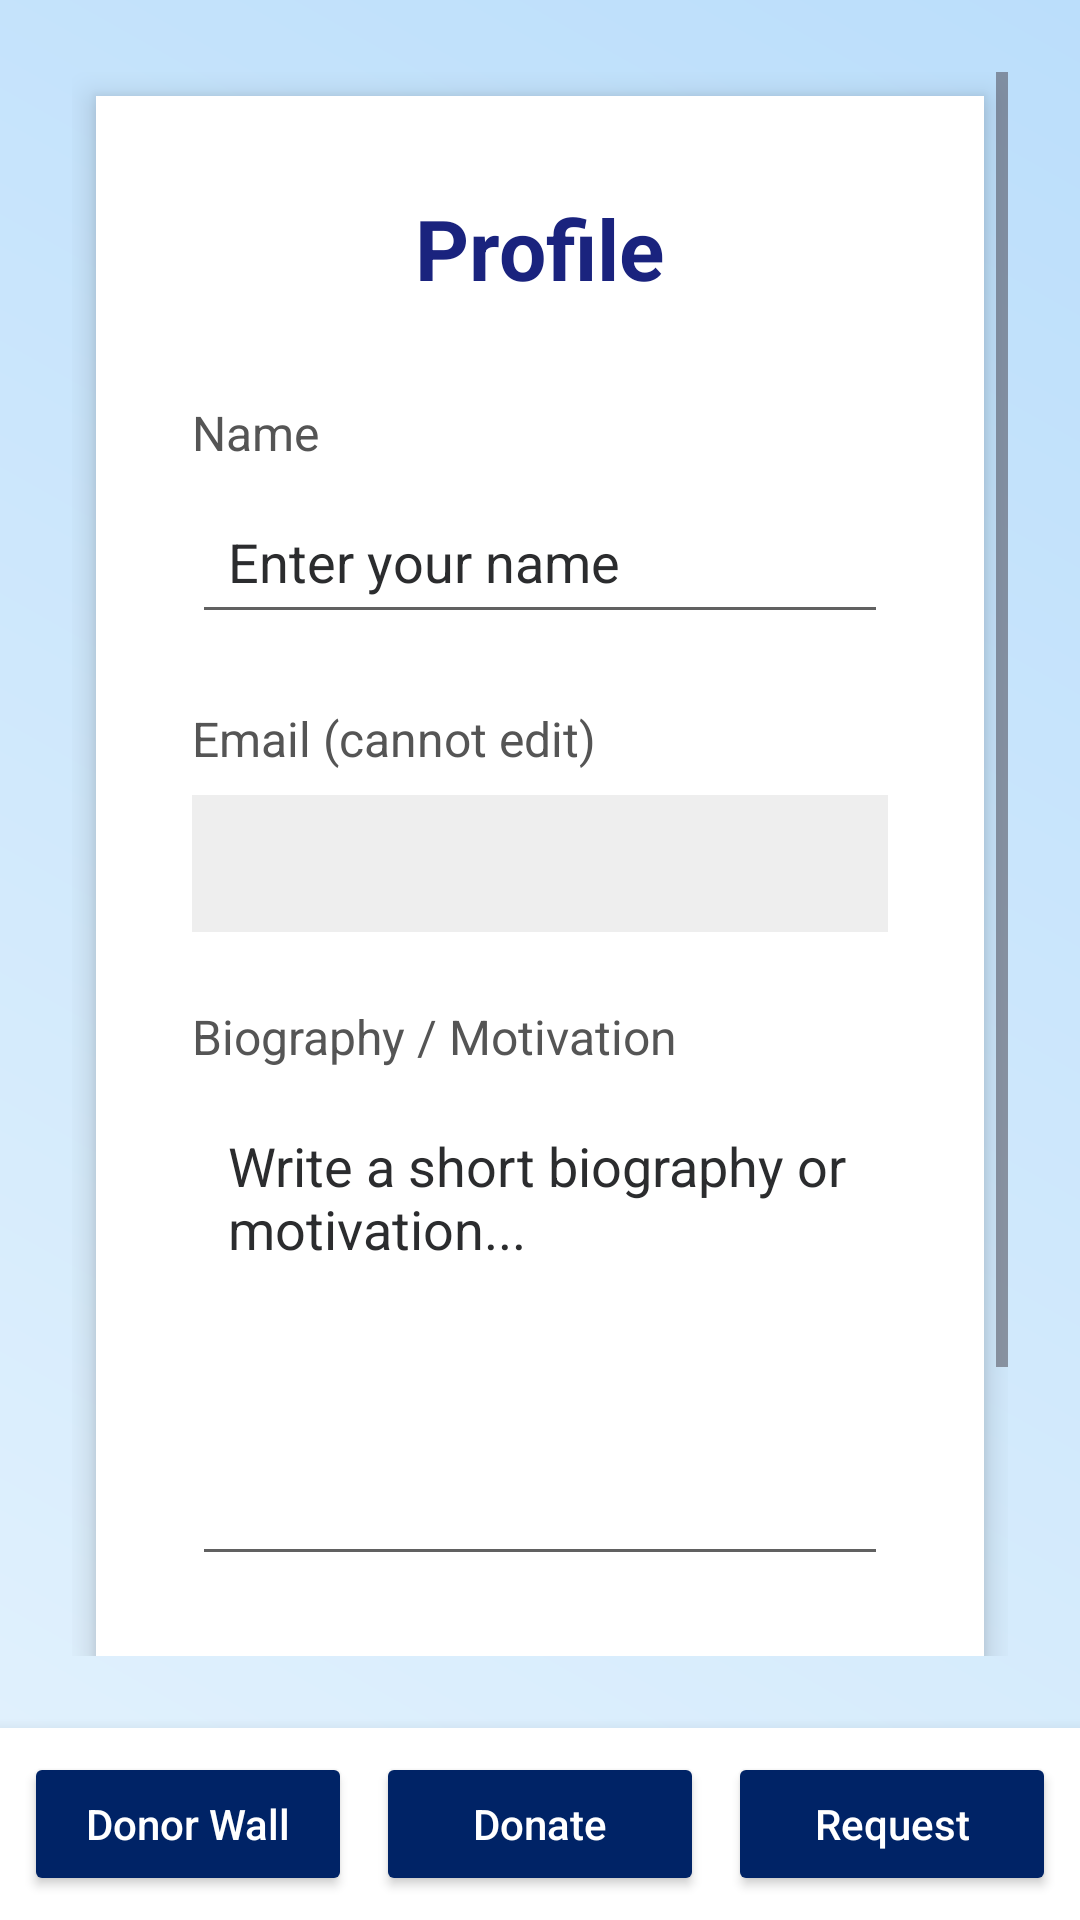

Produce the Android XML layout that renders to this screen, including the resource entries it uses.
<!-- AndroidManifest.xml: application theme Theme.LendAHAND -->
<!-- res/layout/activity_profile.xml -->
<?xml version="1.0" encoding="utf-8"?>
<LinearLayout
    xmlns:android="http://schemas.android.com/apk/res/android"
    xmlns:tools="http://schemas.android.com/tools"
    android:layout_width="match_parent"
    android:layout_height="match_parent"
    android:orientation="vertical"
    android:background="@drawable/gradient_background"
    tools:context=".Profile">

    <ScrollView
        android:id="@+id/Profile"
        android:layout_width="match_parent"
        android:layout_height="0dp"
        android:layout_weight="1"
        android:fillViewport="true"
        android:padding="24dp">

        <LinearLayout
            android:id="@+id/profileContainer"
            android:layout_width="match_parent"
            android:layout_height="wrap_content"
            android:orientation="vertical"
            android:background="@android:color/white"
            android:elevation="6dp"
            android:padding="32dp"
            android:layout_margin="8dp"
            android:clipToPadding="false">

            <TextView
                android:id="@+id/profile_title"
                android:layout_width="wrap_content"
                android:layout_height="wrap_content"
                android:text="Profile"
                android:textSize="28sp"
                android:textStyle="bold"
                android:textColor="#1A237E"
                android:layout_gravity="center_horizontal"
                android:layout_marginBottom="32dp" />

            <TextView
                android:layout_width="wrap_content"
                android:layout_height="wrap_content"
                android:text="Name"
                android:textSize="16sp"
                android:textColor="#555555"
                android:layout_marginBottom="8dp" />

            <EditText
                android:id="@+id/input_name"
                android:layout_width="match_parent"
                android:layout_height="wrap_content"
                android:hint="Enter your name"
                android:textColorHint="#2b2c2e"
                android:textColor="#2b2c2e"
                android:backgroundTint="#616161"
                android:padding="12dp"
                android:layout_marginBottom="24dp" />

            <TextView
                android:layout_width="wrap_content"
                android:layout_height="wrap_content"
                android:text="Email (cannot edit)"
                android:textSize="16sp"
                android:textColor="#555555"
                android:layout_marginBottom="8dp" />

            <TextView
                android:id="@+id/display_email"
                android:layout_width="match_parent"
                android:layout_height="wrap_content"
                android:background="#EEEEEE"
                android:padding="12dp"
                android:textColorHint="#2b2c2e"
                android:textSize="16sp"
                android:textColor="#444444"
                android:layout_marginBottom="24dp" />

            <TextView
                android:layout_width="wrap_content"
                android:layout_height="wrap_content"
                android:text="Biography / Motivation"
                android:textSize="16sp"
                android:textColor="#555555"
                android:layout_marginBottom="8dp" />

            <EditText
                android:id="@+id/input_bio"
                android:layout_width="match_parent"
                android:layout_height="161dp"
                android:layout_marginBottom="32dp"
                android:backgroundTint="#616161"
                android:gravity="top|start"
                android:hint="Write a short biography or motivation..."
                android:textColorHint="#2b2c2e"
                android:textColor="#2b2c2e"
                android:padding="12dp" />

            <Button
                android:id="@+id/button_save_profile"
                android:layout_width="match_parent"
                android:layout_height="wrap_content"
                android:backgroundTint="#1E88E5"
                android:elevation="2dp"
                android:padding="14dp"
                android:text="Save Changes"
                android:textAllCaps="false"
                android:textColor="#FFFFFF"
                android:textSize="16sp" />

            <Button
                android:id="@+id/button_logout"
                android:layout_width="match_parent"
                android:layout_height="wrap_content"
                android:text="Log Out"
                android:textAllCaps="false"
                android:textColor="#FFFFFF"
                android:textSize="16sp"
                android:backgroundTint="#D32F2F"
                android:padding="14dp"
                android:elevation="2dp"
                android:layout_marginTop="16dp"/>
        </LinearLayout>
    </ScrollView>

    <LinearLayout
        android:id="@+id/bottom_button_bar_profile"
        android:layout_width="match_parent"
        android:layout_height="wrap_content"
        android:orientation="horizontal"
        android:background="@android:color/white"
        android:elevation="8dp"
        android:padding="8dp"
        android:weightSum="3"
        android:gravity="center">

        <Button
            android:id="@+id/button_DonorWall"
            android:layout_width="0dp"
            android:layout_height="wrap_content"
            android:layout_weight="1"
            android:text="Donor Wall"
            android:textAllCaps="false"
            android:backgroundTint="#002366"
            android:textColor="#FFFFFF"
            android:padding="12dp"
            android:elevation="2dp" />

        <Button
            android:id="@+id/button_Donate"
            android:layout_width="0dp"
            android:layout_height="wrap_content"
            android:layout_weight="1"
            android:text="Donate"
            android:textAllCaps="false"
            android:backgroundTint="#002366"
            android:textColor="#FFFFFF"
            android:layout_marginHorizontal="8dp"
            android:padding="12dp"
            android:elevation="2dp" />

        <Button
            android:id="@+id/button_Recieve"
            android:layout_width="0dp"
            android:layout_height="wrap_content"
            android:layout_weight="1"
            android:text="Request"
            android:textAllCaps="false"
            android:backgroundTint="#002366"
            android:textColor="#FFFFFF"
            android:padding="12dp"
            android:elevation="2dp" />
    </LinearLayout>
</LinearLayout>
<!-- resources referenced by this layout -->
<resources>
  <!-- drawable gradient_background (drawable) -->
  <?xml version="1.0" encoding="utf-8"?>
  <shape xmlns:android="http://schemas.android.com/apk/res/android"
      android:shape="rectangle">
      <gradient
          android:startColor="#E3F2FD"
          android:endColor="#BBDEFB"
          android:angle="45"/>
  </shape>
  <style name="Theme.LendAHAND" parent="Base.Theme.LendAHAND" />
  <style name="Base.Theme.LendAHAND" parent="Theme.Material3.Light.NoActionBar">
          
          
          
  
      </style>
</resources>
